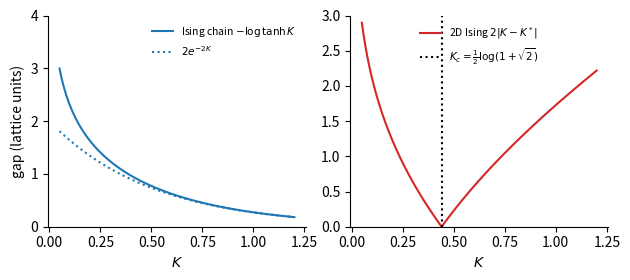

The matplotlib source for this figure: (Note: this script raises an exception after producing the figure.)
import numpy as np, matplotlib
matplotlib.use("Agg"); import matplotlib.pyplot as plt
plt.rcParams.update({"font.size": 10, "axes.spines.top": False, "axes.spines.right": False})
K = np.linspace(0.05, 1.2, 400)
Ks = -0.5*np.log(np.tanh(K))          # dual coupling
gap2d = 2*np.abs(K-Ks); Kc = 0.5*np.log(1+np.sqrt(2))
gap1d = -np.log(np.tanh(K))
fig, ax = plt.subplots(1, 2, figsize=(6.4, 2.9))
ax[0].plot(K, gap1d, "C0", label="Ising chain $-\\log\\tanh K$")
ax[0].plot(K, 2*np.exp(-2*K), "C0:", label="$2e^{-2K}$")
ax[0].set_ylim(0, 4); ax[0].set_xlabel("$K$"); ax[0].set_ylabel("gap (lattice units)"); ax[0].legend(frameon=False, fontsize=7.5)
ax[1].plot(K, gap2d, "C3", label="2D Ising $2|K-K^*|$")
ax[1].axvline(Kc, color="k", ls=":", label="$K_c=\\frac{1}{2}\\log(1+\\sqrt{2})$")
ax[1].set_ylim(0, 3); ax[1].set_xlabel("$K$"); ax[1].legend(frameon=False, fontsize=7.5)
fig.tight_layout(); fig.savefig("../figures/examples_gaps.pdf")
# massless example: mu(dE) = E^{kappa-1} dE, Route B local rate tends to 0
al = np.linspace(0.5, 40, 200)
fig, ax = plt.subplots(figsize=(5.2, 2.8))
for kap, c in [(0.5, "C0"), (1.0, "C1"), (2.0, "C2")]:
    E = np.linspace(1e-4, 60, 60000); t = 1.3
    T = np.array([np.sum(E**(kap-1)*np.exp(-a*E)*(1-np.cos(t*E)))*(E[1]-E[0]) for a in al])
    ax.plot(al[1:], -np.diff(np.log(T))/np.diff(al), c, label="$\\kappa=%g$" % kap)
ax.set_xlabel("$\\alpha$"); ax.set_ylabel("local Thorin rate"); ax.legend(frameon=False, fontsize=8)
fig.tight_layout(); fig.savefig("../figures/massless_rates.pdf")
print(Kc, "ok")
